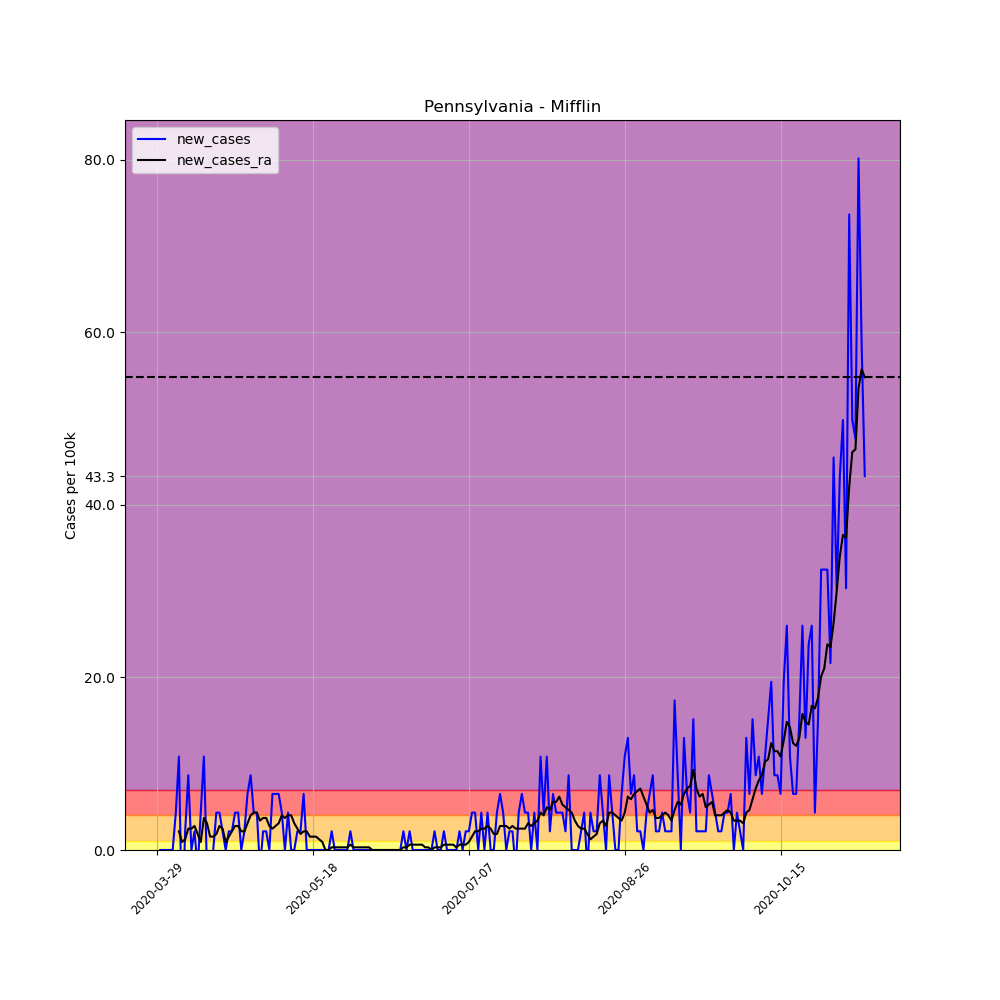

The data file committed next to this chart (first rows):
, date, county, state, fips, cases, deaths, COUNTY, STNAME, CTYNAME, POPESTIMATE2019, per_100k, per_100k_ra, new_cases, new_cases_ra
453324, 2020-03-29, Mifflin, Pennsylvania, 42087, 2, 0, 87, Pennsylvania, Mifflin, 46138, 4.335, , , 
453325, 2020-03-30, Mifflin, Pennsylvania, 42087, 2, 0, 87, Pennsylvania, Mifflin, 46138, 4.335, , 0.0, 
453326, 2020-03-31, Mifflin, Pennsylvania, 42087, 2, 0, 87, Pennsylvania, Mifflin, 46138, 4.335, , 0.0, 
453327, 2020-04-01, Mifflin, Pennsylvania, 42087, 2, 0, 87, Pennsylvania, Mifflin, 46138, 4.335, , 0.0, 
453328, 2020-04-02, Mifflin, Pennsylvania, 42087, 2, 0, 87, Pennsylvania, Mifflin, 46138, 4.335, , 0.0, 
453329, 2020-04-03, Mifflin, Pennsylvania, 42087, 2, 0, 87, Pennsylvania, Mifflin, 46138, 4.335, , 0.0, 
453330, 2020-04-04, Mifflin, Pennsylvania, 42087, 4, 0, 87, Pennsylvania, Mifflin, 46138, 8.67, 4.954, 4.335, 
453331, 2020-04-05, Mifflin, Pennsylvania, 42087, 9, 0, 87, Pennsylvania, Mifflin, 46138, 19.51, 7.121, 10.84, 2.167
453332, 2020-04-06, Mifflin, Pennsylvania, 42087, 5, 0, 87, Pennsylvania, Mifflin, 46138, 10.84, 8.05, -8.67, 0.9289
453333, 2020-04-07, Mifflin, Pennsylvania, 42087, 6, 0, 87, Pennsylvania, Mifflin, 46138, 13, 9.289, 2.167, 1.239
453334, 2020-04-08, Mifflin, Pennsylvania, 42087, 10, 0, 87, Pennsylvania, Mifflin, 46138, 21.67, 11.77, 8.67, 2.477
453335, 2020-04-09, Mifflin, Pennsylvania, 42087, 10, 0, 87, Pennsylvania, Mifflin, 46138, 21.67, 14.24, 0.0, 2.477
453336, 2020-04-10, Mifflin, Pennsylvania, 42087, 11, 0, 87, Pennsylvania, Mifflin, 46138, 23.84, 17.03, 2.167, 2.787
453337, 2020-04-11, Mifflin, Pennsylvania, 42087, 10, 0, 87, Pennsylvania, Mifflin, 46138, 21.67, 18.89, -2.167, 1.858
453338, 2020-04-12, Mifflin, Pennsylvania, 42087, 12, 0, 87, Pennsylvania, Mifflin, 46138, 26.01, 19.82, 4.335, 0.9289
453339, 2020-04-13, Mifflin, Pennsylvania, 42087, 17, 0, 87, Pennsylvania, Mifflin, 46138, 36.85, 23.53, 10.84, 3.716
453340, 2020-04-14, Mifflin, Pennsylvania, 42087, 16, 0, 87, Pennsylvania, Mifflin, 46138, 34.68, 26.63, -2.167, 3.096
453341, 2020-04-15, Mifflin, Pennsylvania, 42087, 15, 0, 87, Pennsylvania, Mifflin, 46138, 32.51, 28.18, -2.167, 1.548
453342, 2020-04-16, Mifflin, Pennsylvania, 42087, 15, 0, 87, Pennsylvania, Mifflin, 46138, 32.51, 29.72, 0.0, 1.548
453343, 2020-04-17, Mifflin, Pennsylvania, 42087, 17, 0, 87, Pennsylvania, Mifflin, 46138, 36.85, 31.58, 4.335, 1.858
453344, 2020-04-18, Mifflin, Pennsylvania, 42087, 19, 0, 87, Pennsylvania, Mifflin, 46138, 41.18, 34.37, 4.335, 2.787
453345, 2020-04-19, Mifflin, Pennsylvania, 42087, 20, 0, 87, Pennsylvania, Mifflin, 46138, 43.35, 36.85, 2.167, 2.477
453346, 2020-04-20, Mifflin, Pennsylvania, 42087, 20, 0, 87, Pennsylvania, Mifflin, 46138, 43.35, 37.77, 0.0, 0.9289
453347, 2020-04-21, Mifflin, Pennsylvania, 42087, 21, 0, 87, Pennsylvania, Mifflin, 46138, 45.52, 39.32, 2.167, 1.548
453348, 2020-04-22, Mifflin, Pennsylvania, 42087, 22, 0, 87, Pennsylvania, Mifflin, 46138, 47.68, 41.49, 2.167, 2.167
453349, 2020-04-23, Mifflin, Pennsylvania, 42087, 24, 0, 87, Pennsylvania, Mifflin, 46138, 52.02, 44.28, 4.335, 2.787
453350, 2020-04-24, Mifflin, Pennsylvania, 42087, 26, 0, 87, Pennsylvania, Mifflin, 46138, 56.35, 47.06, 4.335, 2.787
453351, 2020-04-25, Mifflin, Pennsylvania, 42087, 26, 0, 87, Pennsylvania, Mifflin, 46138, 56.35, 49.23, 0.0, 2.167
453352, 2020-04-26, Mifflin, Pennsylvania, 42087, 27, 0, 87, Pennsylvania, Mifflin, 46138, 58.52, 51.4, 2.167, 2.167
453353, 2020-04-27, Mifflin, Pennsylvania, 42087, 30, 0, 87, Pennsylvania, Mifflin, 46138, 65.02, 54.49, 6.502, 3.096
453354, 2020-04-28, Mifflin, Pennsylvania, 42087, 34, 0, 87, Pennsylvania, Mifflin, 46138, 73.69, 58.52, 8.67, 4.025
453355, 2020-04-29, Mifflin, Pennsylvania, 42087, 36, 0, 87, Pennsylvania, Mifflin, 46138, 78.03, 62.85, 4.335, 4.335
453356, 2020-04-30, Mifflin, Pennsylvania, 42087, 38, 0, 87, Pennsylvania, Mifflin, 46138, 82.36, 67.19, 4.335, 4.335
453357, 2020-05-01, Mifflin, Pennsylvania, 42087, 37, 0, 87, Pennsylvania, Mifflin, 46138, 80.19, 70.6, -2.167, 3.406
453358, 2020-05-02, Mifflin, Pennsylvania, 42087, 38, 0, 87, Pennsylvania, Mifflin, 46138, 82.36, 74.31, 2.167, 3.716
453359, 2020-05-03, Mifflin, Pennsylvania, 42087, 39, 0, 87, Pennsylvania, Mifflin, 46138, 84.53, 78.03, 2.167, 3.716
453360, 2020-05-04, Mifflin, Pennsylvania, 42087, 39, 0, 87, Pennsylvania, Mifflin, 46138, 84.53, 80.81, 0.0, 2.787
453361, 2020-05-05, Mifflin, Pennsylvania, 42087, 42, 0, 87, Pennsylvania, Mifflin, 46138, 91.03, 83.29, 6.502, 2.477
453362, 2020-05-06, Mifflin, Pennsylvania, 42087, 45, 0, 87, Pennsylvania, Mifflin, 46138, 97.53, 86.08, 6.502, 2.787
453363, 2020-05-07, Mifflin, Pennsylvania, 42087, 48, 0, 87, Pennsylvania, Mifflin, 46138, 104, 89.17, 6.502, 3.096
453364, 2020-05-08, Mifflin, Pennsylvania, 42087, 50, 0, 87, Pennsylvania, Mifflin, 46138, 108.4, 93.2, 4.335, 4.025
453365, 2020-05-09, Mifflin, Pennsylvania, 42087, 50, 0, 87, Pennsylvania, Mifflin, 46138, 108.4, 96.91, 0.0, 3.716
453366, 2020-05-10, Mifflin, Pennsylvania, 42087, 52, 0, 87, Pennsylvania, Mifflin, 46138, 112.7, 100.9, 4.335, 4.025
453367, 2020-05-11, Mifflin, Pennsylvania, 42087, 52, 0, 87, Pennsylvania, Mifflin, 46138, 112.7, 105, 0.0, 4.025
453368, 2020-05-12, Mifflin, Pennsylvania, 42087, 52, 0, 87, Pennsylvania, Mifflin, 46138, 112.7, 108.1, 0.0, 3.096
453369, 2020-05-13, Mifflin, Pennsylvania, 42087, 53, 0, 87, Pennsylvania, Mifflin, 46138, 114.9, 110.5, 2.167, 2.477
453370, 2020-05-14, Mifflin, Pennsylvania, 42087, 54, 0, 87, Pennsylvania, Mifflin, 46138, 117, 112.4, 2.167, 1.858
453371, 2020-05-15, Mifflin, Pennsylvania, 42087, 57, 0, 87, Pennsylvania, Mifflin, 46138, 123.5, 114.6, 6.502, 2.167
453372, 2020-05-16, Mifflin, Pennsylvania, 42087, 57, 0, 87, Pennsylvania, Mifflin, 46138, 123.5, 116.7, 0.0, 2.167
453373, 2020-05-17, Mifflin, Pennsylvania, 42087, 57, 0, 87, Pennsylvania, Mifflin, 46138, 123.5, 118.3, 0.0, 1.548
453374, 2020-05-18, Mifflin, Pennsylvania, 42087, 57, 1, 87, Pennsylvania, Mifflin, 46138, 123.5, 119.8, 0.0, 1.548
453375, 2020-05-19, Mifflin, Pennsylvania, 42087, 57, 1, 87, Pennsylvania, Mifflin, 46138, 123.5, 121.4, 0.0, 1.548
453376, 2020-05-20, Mifflin, Pennsylvania, 42087, 57, 1, 87, Pennsylvania, Mifflin, 46138, 123.5, 122.6, 0.0, 1.239
453377, 2020-05-21, Mifflin, Pennsylvania, 42087, 57, 1, 87, Pennsylvania, Mifflin, 46138, 123.5, 123.5, 0.0, 0.9289
453378, 2020-05-22, Mifflin, Pennsylvania, 42087, 57, 1, 87, Pennsylvania, Mifflin, 46138, 123.5, 123.5, 0.0, 0.0
453379, 2020-05-23, Mifflin, Pennsylvania, 42087, 57, 1, 87, Pennsylvania, Mifflin, 46138, 123.5, 123.5, 0.0, 0.0
453380, 2020-05-24, Mifflin, Pennsylvania, 42087, 58, 1, 87, Pennsylvania, Mifflin, 46138, 125.7, 123.9, 2.167, 0.3096
453381, 2020-05-25, Mifflin, Pennsylvania, 42087, 58, 1, 87, Pennsylvania, Mifflin, 46138, 125.7, 124.2, 0.0, 0.3096
453382, 2020-05-26, Mifflin, Pennsylvania, 42087, 58, 1, 87, Pennsylvania, Mifflin, 46138, 125.7, 124.5, 0.0, 0.3096
453383, 2020-05-27, Mifflin, Pennsylvania, 42087, 58, 1, 87, Pennsylvania, Mifflin, 46138, 125.7, 124.8, 0.0, 0.3096
... 168 more rows
